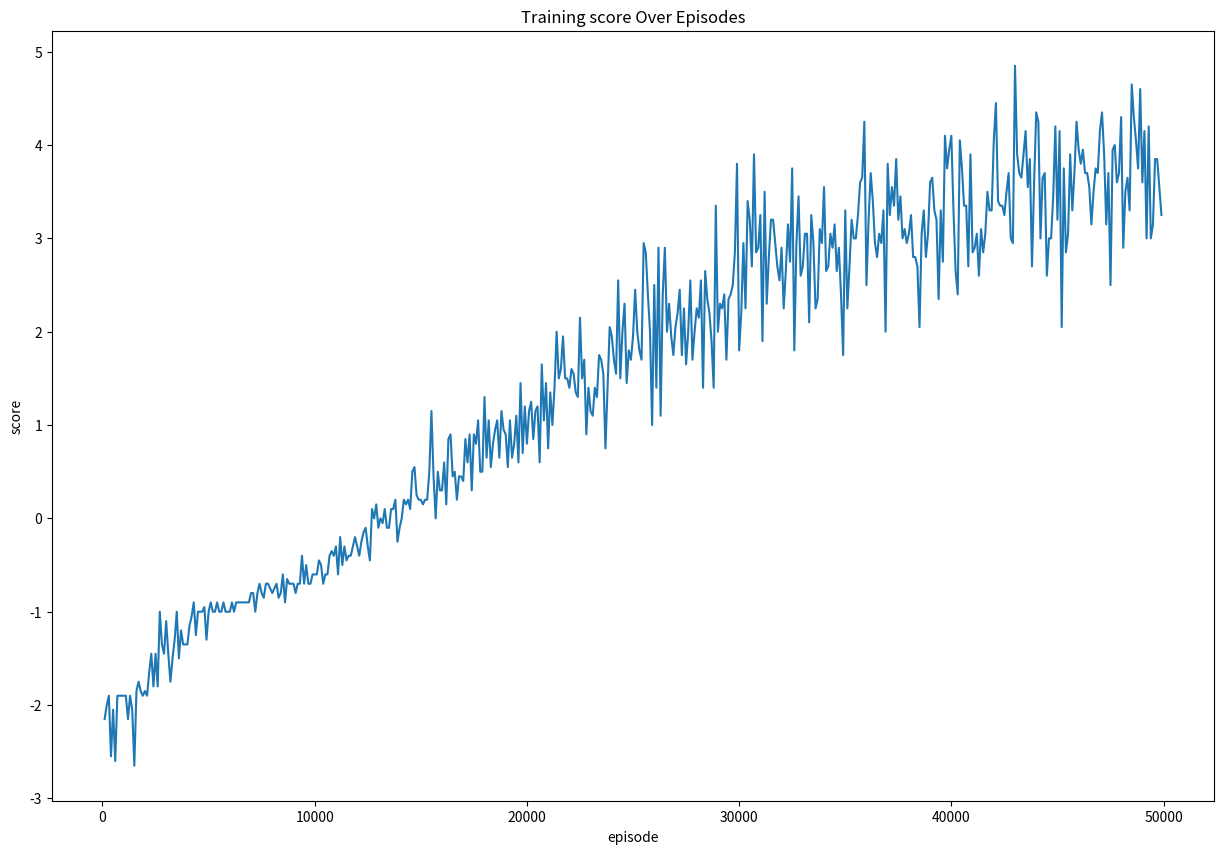
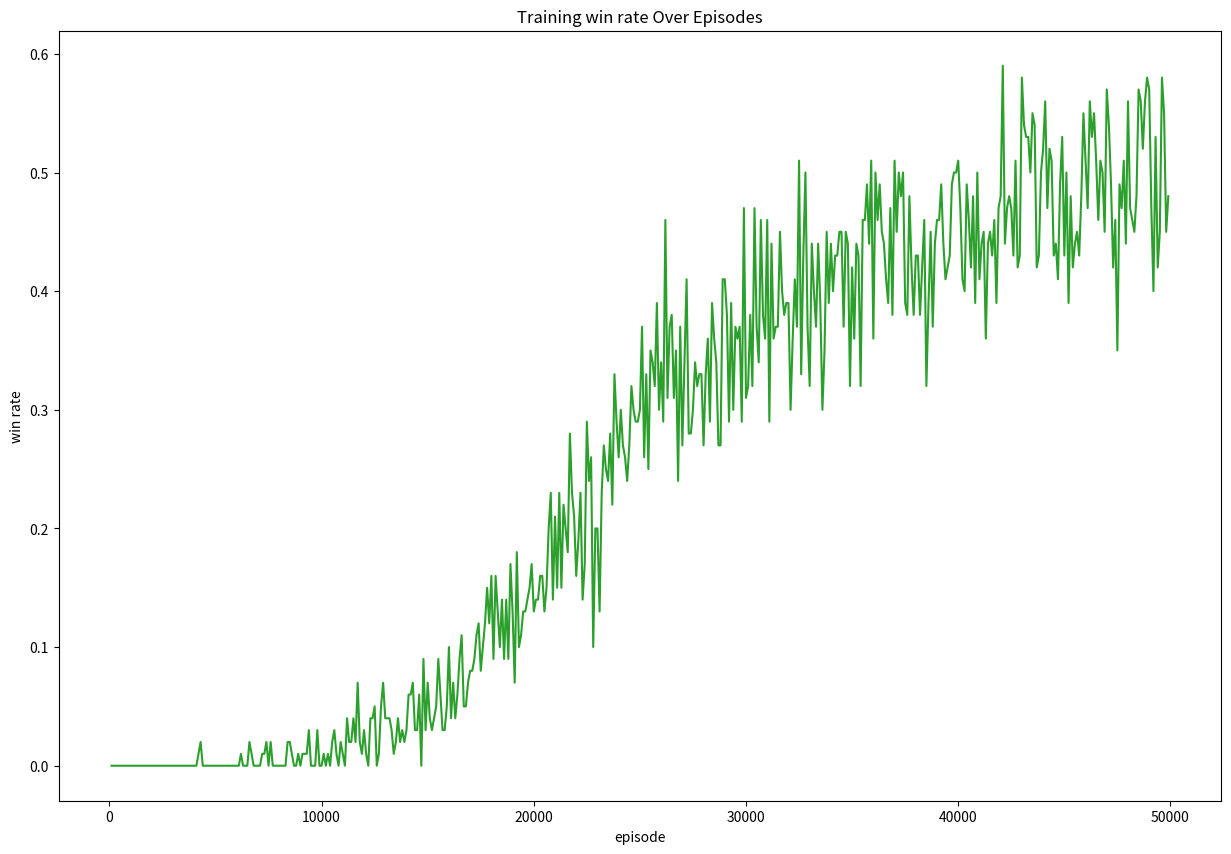
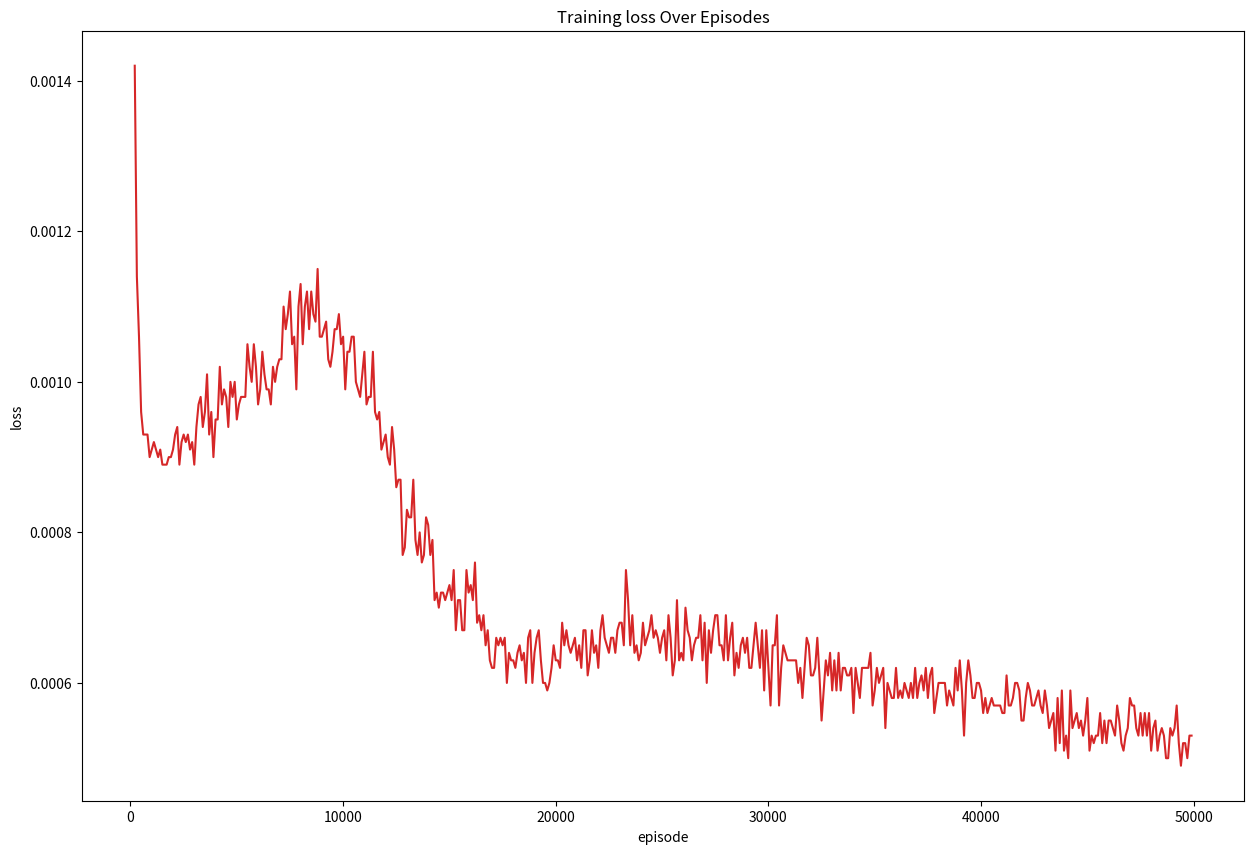
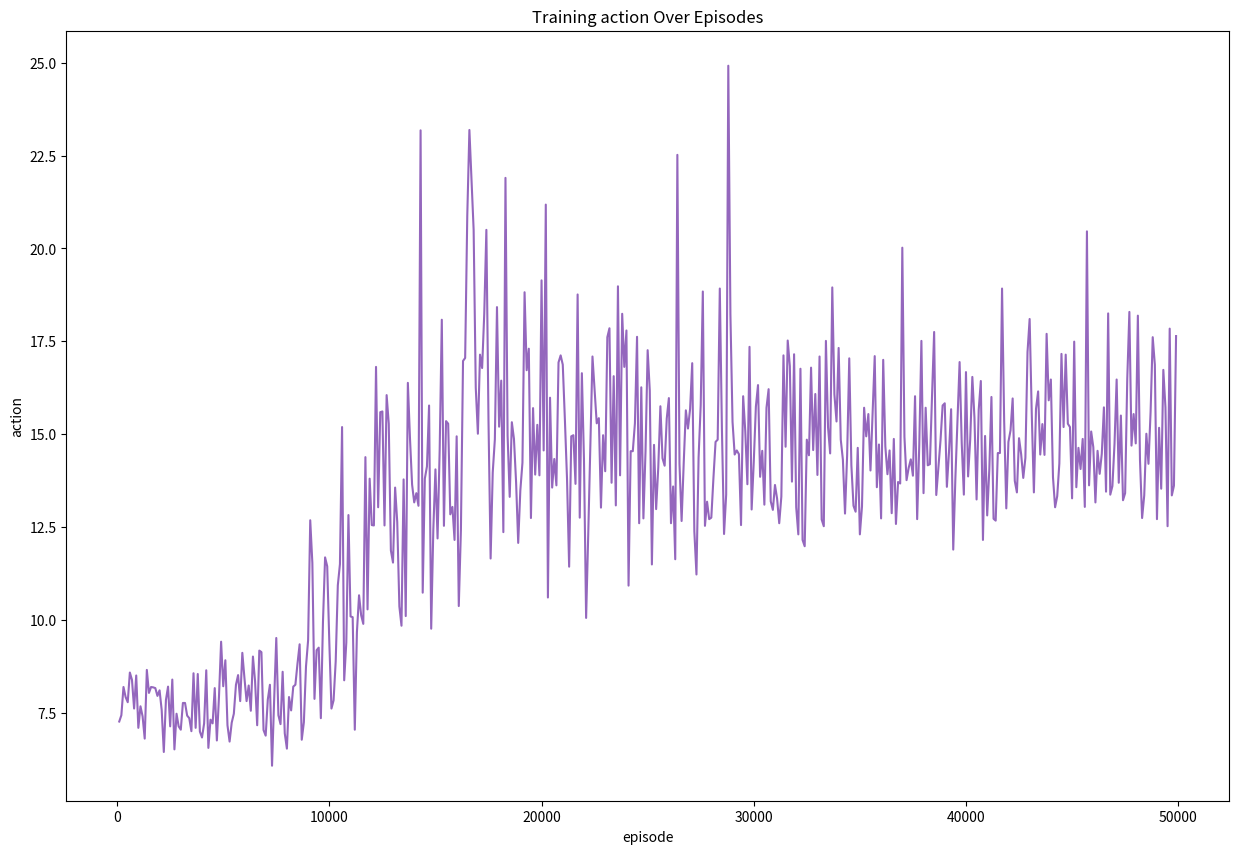

The matplotlib source for these figures, in order:
# -*- coding: utf-8 -*-
"""visualize.ipynb

Automatically generated by Colab.

Original file is located at
    https://colab.research.google.com/drive/176MPzofCMhshyxsO_lce8j852csxtnLa
"""

import re
import matplotlib.pyplot as plt

data = """
Episode: 100 | Score: -2.15000 | Epsilon: 0.99 | Win Rate: 0.0, Loss avg: nan | action_list: 7.26
Episode: 200 | Score: -2.00000 | Epsilon: 0.98 | Win Rate: 0.0, Loss avg: 0.00142 | action_list: 7.43
Episode: 300 | Score: -1.90000 | Epsilon: 0.96 | Win Rate: 0.0, Loss avg: 0.00114 | action_list: 8.19
Episode: 400 | Score: -2.55000 | Epsilon: 0.94 | Win Rate: 0.0, Loss avg: 0.00106 | action_list: 7.92
Episode: 500 | Score: -2.05000 | Epsilon: 0.92 | Win Rate: 0.0, Loss avg: 0.00096 | action_list: 7.78
Episode: 600 | Score: -2.60000 | Epsilon: 0.90 | Win Rate: 0.0, Loss avg: 0.00093 | action_list: 8.58
Episode: 700 | Score: -1.90000 | Epsilon: 0.88 | Win Rate: 0.0, Loss avg: 0.00093 | action_list: 8.38
Episode: 800 | Score: -1.90000 | Epsilon: 0.87 | Win Rate: 0.0, Loss avg: 0.00093 | action_list: 7.61
Episode: 900 | Score: -1.90000 | Epsilon: 0.85 | Win Rate: 0.0, Loss avg: 0.00090 | action_list: 8.5
Episode: 1000 | Score: -1.90000 | Epsilon: 0.83 | Win Rate: 0.0, Loss avg: 0.00091 | action_list: 7.09
Episode: 1100 | Score: -1.90000 | Epsilon: 0.82 | Win Rate: 0.0, Loss avg: 0.00092 | action_list: 7.67
Episode: 1200 | Score: -2.15000 | Epsilon: 0.80 | Win Rate: 0.0, Loss avg: 0.00091 | action_list: 7.4
Episode: 1300 | Score: -1.90000 | Epsilon: 0.79 | Win Rate: 0.0, Loss avg: 0.00090 | action_list: 6.8
Episode: 1400 | Score: -2.05000 | Epsilon: 0.77 | Win Rate: 0.0, Loss avg: 0.00091 | action_list: 8.65
Episode: 1500 | Score: -2.65000 | Epsilon: 0.76 | Win Rate: 0.0, Loss avg: 0.00089 | action_list: 8.03
Episode: 1600 | Score: -1.85000 | Epsilon: 0.74 | Win Rate: 0.0, Loss avg: 0.00089 | action_list: 8.19
Episode: 1700 | Score: -1.75000 | Epsilon: 0.73 | Win Rate: 0.0, Loss avg: 0.00089 | action_list: 8.18
Episode: 1800 | Score: -1.85000 | Epsilon: 0.71 | Win Rate: 0.0, Loss avg: 0.00090 | action_list: 8.16
Episode: 1900 | Score: -1.90000 | Epsilon: 0.70 | Win Rate: 0.0, Loss avg: 0.00090 | action_list: 7.95
Episode: 2000 | Score: -1.85000 | Epsilon: 0.68 | Win Rate: 0.0, Loss avg: 0.00091 | action_list: 8.1
Episode: 2100 | Score: -1.90000 | Epsilon: 0.67 | Win Rate: 0.0, Loss avg: 0.00093 | action_list: 7.57
Episode: 2200 | Score: -1.65000 | Epsilon: 0.66 | Win Rate: 0.0, Loss avg: 0.00094 | action_list: 6.44
Episode: 2300 | Score: -1.45000 | Epsilon: 0.65 | Win Rate: 0.0, Loss avg: 0.00089 | action_list: 7.84
Episode: 2400 | Score: -1.80000 | Epsilon: 0.63 | Win Rate: 0.0, Loss avg: 0.00092 | action_list: 8.2
Episode: 2500 | Score: -1.45000 | Epsilon: 0.62 | Win Rate: 0.0, Loss avg: 0.00093 | action_list: 7.13
Episode: 2600 | Score: -1.80000 | Epsilon: 0.61 | Win Rate: 0.0, Loss avg: 0.00092 | action_list: 8.39
Episode: 2700 | Score: -1.00000 | Epsilon: 0.60 | Win Rate: 0.0, Loss avg: 0.00093 | action_list: 6.51
Episode: 2800 | Score: -1.35000 | Epsilon: 0.59 | Win Rate: 0.0, Loss avg: 0.00091 | action_list: 7.47
Episode: 2900 | Score: -1.45000 | Epsilon: 0.58 | Win Rate: 0.0, Loss avg: 0.00092 | action_list: 7.13
Episode: 3000 | Score: -1.10000 | Epsilon: 0.57 | Win Rate: 0.0, Loss avg: 0.00089 | action_list: 7.04
Episode: 3100 | Score: -1.45000 | Epsilon: 0.56 | Win Rate: 0.0, Loss avg: 0.00094 | action_list: 7.76
Episode: 3200 | Score: -1.75000 | Epsilon: 0.55 | Win Rate: 0.0, Loss avg: 0.00097 | action_list: 7.76
Episode: 3300 | Score: -1.50000 | Epsilon: 0.54 | Win Rate: 0.0, Loss avg: 0.00098 | action_list: 7.42
Episode: 3400 | Score: -1.30000 | Epsilon: 0.53 | Win Rate: 0.0, Loss avg: 0.00094 | action_list: 7.35
Episode: 3500 | Score: -1.00000 | Epsilon: 0.52 | Win Rate: 0.0, Loss avg: 0.00096 | action_list: 7.0
Episode: 3600 | Score: -1.50000 | Epsilon: 0.51 | Win Rate: 0.0, Loss avg: 0.00101 | action_list: 8.56
Episode: 3700 | Score: -1.20000 | Epsilon: 0.50 | Win Rate: 0.0, Loss avg: 0.00093 | action_list: 7.09
Episode: 3800 | Score: -1.35000 | Epsilon: 0.49 | Win Rate: 0.0, Loss avg: 0.00096 | action_list: 8.54
Episode: 3900 | Score: -1.35000 | Epsilon: 0.48 | Win Rate: 0.0, Loss avg: 0.00090 | action_list: 6.99
Episode: 4000 | Score: -1.35000 | Epsilon: 0.47 | Win Rate: 0.0, Loss avg: 0.00095 | action_list: 6.83
Episode: 4100 | Score: -1.15000 | Epsilon: 0.46 | Win Rate: 0.0, Loss avg: 0.00095 | action_list: 7.21
Episode: 4200 | Score: -1.05000 | Epsilon: 0.45 | Win Rate: 0.01, Loss avg: 0.00102 | action_list: 8.64
Episode: 4300 | Score: -0.90000 | Epsilon: 0.45 | Win Rate: 0.02, Loss avg: 0.00097 | action_list: 6.55
Episode: 4400 | Score: -1.25000 | Epsilon: 0.44 | Win Rate: 0.0, Loss avg: 0.00099 | action_list: 7.31
Episode: 4500 | Score: -1.00000 | Epsilon: 0.43 | Win Rate: 0.0, Loss avg: 0.00098 | action_list: 7.21
Episode: 4600 | Score: -1.00000 | Epsilon: 0.42 | Win Rate: 0.0, Loss avg: 0.00094 | action_list: 8.16
Episode: 4700 | Score: -1.00000 | Epsilon: 0.41 | Win Rate: 0.0, Loss avg: 0.00100 | action_list: 6.75
Episode: 4800 | Score: -0.95000 | Epsilon: 0.41 | Win Rate: 0.0, Loss avg: 0.00098 | action_list: 7.93
Episode: 4900 | Score: -1.30000 | Epsilon: 0.40 | Win Rate: 0.0, Loss avg: 0.00100 | action_list: 9.41
Episode: 5000 | Score: -1.00000 | Epsilon: 0.39 | Win Rate: 0.0, Loss avg: 0.00095 | action_list: 8.21
Episode: 5100 | Score: -0.90000 | Epsilon: 0.38 | Win Rate: 0.0, Loss avg: 0.00097 | action_list: 8.91
Episode: 5200 | Score: -1.00000 | Epsilon: 0.37 | Win Rate: 0.0, Loss avg: 0.00098 | action_list: 7.16
Episode: 5300 | Score: -1.00000 | Epsilon: 0.37 | Win Rate: 0.0, Loss avg: 0.00098 | action_list: 6.72
Episode: 5400 | Score: -0.90000 | Epsilon: 0.36 | Win Rate: 0.0, Loss avg: 0.00098 | action_list: 7.23
Episode: 5500 | Score: -1.00000 | Epsilon: 0.35 | Win Rate: 0.0, Loss avg: 0.00105 | action_list: 7.47
Episode: 5600 | Score: -1.00000 | Epsilon: 0.35 | Win Rate: 0.0, Loss avg: 0.00102 | action_list: 8.25
Episode: 5700 | Score: -0.90000 | Epsilon: 0.34 | Win Rate: 0.0, Loss avg: 0.00100 | action_list: 8.51
Episode: 5800 | Score: -1.00000 | Epsilon: 0.33 | Win Rate: 0.0, Loss avg: 0.00105 | action_list: 7.81
Episode: 5900 | Score: -1.00000 | Epsilon: 0.33 | Win Rate: 0.0, Loss avg: 0.00102 | action_list: 9.11
Episode: 6000 | Score: -1.00000 | Epsilon: 0.32 | Win Rate: 0.0, Loss avg: 0.00097 | action_list: 8.43
Episode: 6100 | Score: -0.90000 | Epsilon: 0.31 | Win Rate: 0.0, Loss avg: 0.00099 | action_list: 7.81
Episode: 6200 | Score: -1.00000 | Epsilon: 0.31 | Win Rate: 0.01, Loss avg: 0.00104 | action_list: 8.23
Episode: 6300 | Score: -0.90000 | Epsilon: 0.30 | Win Rate: 0.0, Loss avg: 0.00101 | action_list: 7.55
Episode: 6400 | Score: -0.90000 | Epsilon: 0.29 | Win Rate: 0.0, Loss avg: 0.00099 | action_list: 9.01
Episode: 6500 | Score: -0.90000 | Epsilon: 0.29 | Win Rate: 0.0, Loss avg: 0.00099 | action_list: 8.35
Episode: 6600 | Score: -0.90000 | Epsilon: 0.28 | Win Rate: 0.02, Loss avg: 0.00097 | action_list: 7.16
Episode: 6700 | Score: -0.90000 | Epsilon: 0.28 | Win Rate: 0.01, Loss avg: 0.00102 | action_list: 9.17
Episode: 6800 | Score: -0.90000 | Epsilon: 0.27 | Win Rate: 0.0, Loss avg: 0.00100 | action_list: 9.13
Episode: 6900 | Score: -0.90000 | Epsilon: 0.26 | Win Rate: 0.0, Loss avg: 0.00102 | action_list: 7.03
Episode: 7000 | Score: -0.80000 | Epsilon: 0.26 | Win Rate: 0.0, Loss avg: 0.00103 | action_list: 6.88
Episode: 7100 | Score: -0.80000 | Epsilon: 0.26 | Win Rate: 0.0, Loss avg: 0.00103 | action_list: 7.85
Episode: 7200 | Score: -1.00000 | Epsilon: 0.25 | Win Rate: 0.01, Loss avg: 0.00110 | action_list: 8.25
Episode: 7300 | Score: -0.80000 | Epsilon: 0.25 | Win Rate: 0.01, Loss avg: 0.00107 | action_list: 6.07
Episode: 7400 | Score: -0.70000 | Epsilon: 0.24 | Win Rate: 0.02, Loss avg: 0.00109 | action_list: 7.85
Episode: 7500 | Score: -0.80000 | Epsilon: 0.24 | Win Rate: 0.0, Loss avg: 0.00112 | action_list: 9.51
Episode: 7600 | Score: -0.85000 | Epsilon: 0.23 | Win Rate: 0.02, Loss avg: 0.00105 | action_list: 7.43
Episode: 7700 | Score: -0.70000 | Epsilon: 0.23 | Win Rate: 0.0, Loss avg: 0.00106 | action_list: 7.19
Episode: 7800 | Score: -0.70000 | Epsilon: 0.22 | Win Rate: 0.0, Loss avg: 0.00099 | action_list: 8.6
Episode: 7900 | Score: -0.75000 | Epsilon: 0.22 | Win Rate: 0.0, Loss avg: 0.00110 | action_list: 6.94
Episode: 8000 | Score: -0.80000 | Epsilon: 0.22 | Win Rate: 0.0, Loss avg: 0.00113 | action_list: 6.53
Episode: 8100 | Score: -0.75000 | Epsilon: 0.21 | Win Rate: 0.0, Loss avg: 0.00105 | action_list: 7.92
Episode: 8200 | Score: -0.70000 | Epsilon: 0.21 | Win Rate: 0.0, Loss avg: 0.00110 | action_list: 7.56
Episode: 8300 | Score: -0.85000 | Epsilon: 0.20 | Win Rate: 0.0, Loss avg: 0.00112 | action_list: 8.2
Episode: 8400 | Score: -0.80000 | Epsilon: 0.20 | Win Rate: 0.02, Loss avg: 0.00107 | action_list: 8.25
Episode: 8500 | Score: -0.60000 | Epsilon: 0.19 | Win Rate: 0.02, Loss avg: 0.00112 | action_list: 8.82
Episode: 8600 | Score: -0.90000 | Epsilon: 0.19 | Win Rate: 0.01, Loss avg: 0.00109 | action_list: 9.34
Episode: 8700 | Score: -0.65000 | Epsilon: 0.19 | Win Rate: 0.0, Loss avg: 0.00108 | action_list: 6.77
Episode: 8800 | Score: -0.70000 | Epsilon: 0.18 | Win Rate: 0.0, Loss avg: 0.00115 | action_list: 7.24
Episode: 8900 | Score: -0.70000 | Epsilon: 0.18 | Win Rate: 0.01, Loss avg: 0.00106 | action_list: 8.74
Episode: 9000 | Score: -0.70000 | Epsilon: 0.18 | Win Rate: 0.0, Loss avg: 0.00106 | action_list: 9.45
Episode: 9100 | Score: -0.80000 | Epsilon: 0.17 | Win Rate: 0.01, Loss avg: 0.00107 | action_list: 12.68
Episode: 9200 | Score: -0.70000 | Epsilon: 0.16 | Win Rate: 0.01, Loss avg: 0.00108 | action_list: 11.53
Episode: 9300 | Score: -0.70000 | Epsilon: 0.16 | Win Rate: 0.01, Loss avg: 0.00103 | action_list: 7.87
Episode: 9400 | Score: -0.40000 | Epsilon: 0.16 | Win Rate: 0.03, Loss avg: 0.00102 | action_list: 9.18
Episode: 9500 | Score: -0.70000 | Epsilon: 0.15 | Win Rate: 0.0, Loss avg: 0.00104 | action_list: 9.25
Episode: 9600 | Score: -0.50000 | Epsilon: 0.15 | Win Rate: 0.0, Loss avg: 0.00107 | action_list: 7.35
Episode: 9700 | Score: -0.70000 | Epsilon: 0.15 | Win Rate: 0.0, Loss avg: 0.00107 | action_list: 9.94
Episode: 9800 | Score: -0.70000 | Epsilon: 0.14 | Win Rate: 0.03, Loss avg: 0.00109 | action_list: 11.68
Episode: 9900 | Score: -0.60000 | Epsilon: 0.14 | Win Rate: 0.0, Loss avg: 0.00105 | action_list: 11.44
Episode: 10000 | Score: -0.60000 | Epsilon: 0.14 | Win Rate: 0.0, Loss avg: 0.00106 | action_list: 9.38
Episode: 10100 | Score: -0.60000 | Epsilon: 0.13 | Win Rate: 0.01, Loss avg: 0.00099 | action_list: 7.61
Episode: 10200 | Score: -0.45000 | Epsilon: 0.13 | Win Rate: 0.0, Loss avg: 0.00104 | action_list: 7.83
Episode: 10300 | Score: -0.50000 | Epsilon: 0.13 | Win Rate: 0.01, Loss avg: 0.00104 | action_list: 8.88
Episode: 10400 | Score: -0.70000 | Epsilon: 0.12 | Win Rate: 0.0, Loss avg: 0.00106 | action_list: 10.93
Episode: 10500 | Score: -0.60000 | Epsilon: 0.12 | Win Rate: 0.02, Loss avg: 0.00106 | action_list: 11.5
Episode: 10600 | Score: -0.60000 | Epsilon: 0.12 | Win Rate: 0.03, Loss avg: 0.00100 | action_list: 15.19
Episode: 10700 | Score: -0.40000 | Epsilon: 0.11 | Win Rate: 0.01, Loss avg: 0.00099 | action_list: 8.37
Episode: 10800 | Score: -0.35000 | Epsilon: 0.11 | Win Rate: 0.0, Loss avg: 0.00098 | action_list: 9.39
Episode: 10900 | Score: -0.40000 | Epsilon: 0.11 | Win Rate: 0.02, Loss avg: 0.00101 | action_list: 12.82
Episode: 11000 | Score: -0.30000 | Epsilon: 0.11 | Win Rate: 0.01, Loss avg: 0.00104 | action_list: 10.09
Episode: 11100 | Score: -0.60000 | Epsilon: 0.10 | Win Rate: 0.0, Loss avg: 0.00097 | action_list: 10.07
Episode: 11200 | Score: -0.20000 | Epsilon: 0.10 | Win Rate: 0.04, Loss avg: 0.00098 | action_list: 7.04
Episode: 11300 | Score: -0.50000 | Epsilon: 0.10 | Win Rate: 0.02, Loss avg: 0.00098 | action_list: 9.67
Episode: 11400 | Score: -0.30000 | Epsilon: 0.10 | Win Rate: 0.02, Loss avg: 0.00104 | action_list: 10.66
Episode: 11500 | Score: -0.45000 | Epsilon: 0.09 | Win Rate: 0.04, Loss avg: 0.00096 | action_list: 10.12
Episode: 11600 | Score: -0.40000 | Epsilon: 0.09 | Win Rate: 0.02, Loss avg: 0.00095 | action_list: 9.89
Episode: 11700 | Score: -0.40000 | Epsilon: 0.09 | Win Rate: 0.07, Loss avg: 0.00096 | action_list: 14.38
Episode: 11800 | Score: -0.30000 | Epsilon: 0.09 | Win Rate: 0.02, Loss avg: 0.00091 | action_list: 10.28
Episode: 11900 | Score: -0.20000 | Epsilon: 0.08 | Win Rate: 0.01, Loss avg: 0.00092 | action_list: 13.8
Episode: 12000 | Score: -0.30000 | Epsilon: 0.08 | Win Rate: 0.03, Loss avg: 0.00093 | action_list: 12.55
Episode: 12100 | Score: -0.40000 | Epsilon: 0.08 | Win Rate: 0.01, Loss avg: 0.00090 | action_list: 12.54
Episode: 12200 | Score: -0.25000 | Epsilon: 0.07 | Win Rate: 0.0, Loss avg: 0.00089 | action_list: 16.81
Episode: 12300 | Score: -0.15000 | Epsilon: 0.07 | Win Rate: 0.04, Loss avg: 0.00094 | action_list: 13.03
Episode: 12400 | Score: -0.10000 | Epsilon: 0.07 | Win Rate: 0.04, Loss avg: 0.00091 | action_list: 15.59
Episode: 12500 | Score: -0.30000 | Epsilon: 0.07 | Win Rate: 0.05, Loss avg: 0.00086 | action_list: 15.61
Episode: 12600 | Score: -0.45000 | Epsilon: 0.06 | Win Rate: 0.0, Loss avg: 0.00087 | action_list: 12.54
Episode: 12700 | Score: 0.10000 | Epsilon: 0.06 | Win Rate: 0.01, Loss avg: 0.00087 | action_list: 16.05
Episode: 12800 | Score: -0.00000 | Epsilon: 0.06 | Win Rate: 0.05, Loss avg: 0.00077 | action_list: 15.28
Episode: 12900 | Score: 0.15000 | Epsilon: 0.06 | Win Rate: 0.07, Loss avg: 0.00078 | action_list: 11.87
Episode: 13000 | Score: -0.10000 | Epsilon: 0.06 | Win Rate: 0.04, Loss avg: 0.00083 | action_list: 11.54
Episode: 13100 | Score: 0.00000 | Epsilon: 0.05 | Win Rate: 0.04, Loss avg: 0.00082 | action_list: 13.56
Episode: 13200 | Score: -0.05000 | Epsilon: 0.05 | Win Rate: 0.04, Loss avg: 0.00082 | action_list: 12.63
Episode: 13300 | Score: 0.10000 | Epsilon: 0.05 | Win Rate: 0.03, Loss avg: 0.00087 | action_list: 10.36
Episode: 13400 | Score: -0.10000 | Epsilon: 0.05 | Win Rate: 0.01, Loss avg: 0.00079 | action_list: 9.84
Episode: 13500 | Score: -0.10000 | Epsilon: 0.05 | Win Rate: 0.02, Loss avg: 0.00077 | action_list: 13.78
Episode: 13600 | Score: 0.10000 | Epsilon: 0.05 | Win Rate: 0.04, Loss avg: 0.00080 | action_list: 10.1
Episode: 13700 | Score: 0.10000 | Epsilon: 0.05 | Win Rate: 0.02, Loss avg: 0.00076 | action_list: 16.38
Episode: 13800 | Score: 0.20000 | Epsilon: 0.04 | Win Rate: 0.03, Loss avg: 0.00077 | action_list: 14.89
Episode: 13900 | Score: -0.25000 | Epsilon: 0.04 | Win Rate: 0.02, Loss avg: 0.00082 | action_list: 13.64
Episode: 14000 | Score: -0.10000 | Epsilon: 0.04 | Win Rate: 0.03, Loss avg: 0.00081 | action_list: 13.16
Episode: 14100 | Score: -0.00000 | Epsilon: 0.04 | Win Rate: 0.06, Loss avg: 0.00077 | action_list: 13.41
Episode: 14200 | Score: 0.20000 | Epsilon: 0.04 | Win Rate: 0.06, Loss avg: 0.00079 | action_list: 13.07
Episode: 14300 | Score: 0.15000 | Epsilon: 0.04 | Win Rate: 0.07, Loss avg: 0.00071 | action_list: 23.18
Episode: 14400 | Score: 0.20000 | Epsilon: 0.04 | Win Rate: 0.03, Loss avg: 0.00072 | action_list: 10.73
Episode: 14500 | Score: 0.10000 | Epsilon: 0.03 | Win Rate: 0.03, Loss avg: 0.00070 | action_list: 13.8
Episode: 14600 | Score: 0.50000 | Epsilon: 0.03 | Win Rate: 0.06, Loss avg: 0.00072 | action_list: 14.13
Episode: 14700 | Score: 0.55000 | Epsilon: 0.03 | Win Rate: 0.0, Loss avg: 0.00072 | action_list: 15.77
Episode: 14800 | Score: 0.25000 | Epsilon: 0.03 | Win Rate: 0.09, Loss avg: 0.00071 | action_list: 9.76
Episode: 14900 | Score: 0.20000 | Epsilon: 0.03 | Win Rate: 0.03, Loss avg: 0.00072 | action_list: 12.43
Episode: 15000 | Score: 0.20000 | Epsilon: 0.03 | Win Rate: 0.07, Loss avg: 0.00073 | action_list: 14.05
Episode: 15100 | Score: 0.15000 | Epsilon: 0.03 | Win Rate: 0.04, Loss avg: 0.00071 | action_list: 12.19
Episode: 15200 | Score: 0.20000 | Epsilon: 0.03 | Win Rate: 0.03, Loss avg: 0.00075 | action_list: 14.59
Episode: 15300 | Score: 0.20000 | Epsilon: 0.03 | Win Rate: 0.04, Loss avg: 0.00067 | action_list: 18.08
Episode: 15400 | Score: 0.50000 | Epsilon: 0.03 | Win Rate: 0.05, Loss avg: 0.00071 | action_list: 12.53
Episode: 15500 | Score: 1.15000 | Epsilon: 0.02 | Win Rate: 0.09, Loss avg: 0.00071 | action_list: 15.35
Episode: 15600 | Score: 0.45000 | Epsilon: 0.02 | Win Rate: 0.06, Loss avg: 0.00067 | action_list: 15.28
Episode: 15700 | Score: 0.00000 | Epsilon: 0.02 | Win Rate: 0.03, Loss avg: 0.00067 | action_list: 12.84
Episode: 15800 | Score: 0.50000 | Epsilon: 0.02 | Win Rate: 0.03, Loss avg: 0.00075 | action_list: 13.04
Episode: 15900 | Score: 0.30000 | Epsilon: 0.02 | Win Rate: 0.05, Loss avg: 0.00072 | action_list: 12.15
Episode: 16000 | Score: 0.30000 | Epsilon: 0.02 | Win Rate: 0.1, Loss avg: 0.00073 | action_list: 14.94
Episode: 16100 | Score: 0.60000 | Epsilon: 0.02 | Win Rate: 0.04, Loss avg: 0.00071 | action_list: 10.37
Episode: 16200 | Score: 0.15000 | Epsilon: 0.02 | Win Rate: 0.07, Loss avg: 0.00076 | action_list: 12.41
Episode: 16300 | Score: 0.85000 | Epsilon: 0.02 | Win Rate: 0.04, Loss avg: 0.00068 | action_list: 16.97
Episode: 16400 | Score: 0.90000 | Epsilon: 0.02 | Win Rate: 0.06, Loss avg: 0.00069 | action_list: 17.05
Episode: 16500 | Score: 0.45000 | Epsilon: 0.02 | Win Rate: 0.09, Loss avg: 0.00067 | action_list: 20.88
Episode: 16600 | Score: 0.50000 | Epsilon: 0.02 | Win Rate: 0.11, Loss avg: 0.00069 | action_list: 23.19
Episode: 16700 | Score: 0.20000 | Epsilon: 0.01 | Win Rate: 0.05, Loss avg: 0.00065 | action_list: 21.83
Episode: 16800 | Score: 0.45000 | Epsilon: 0.01 | Win Rate: 0.05, Loss avg: 0.00067 | action_list: 20.5
Episode: 16900 | Score: 0.45000 | Epsilon: 0.01 | Win Rate: 0.07, Loss avg: 0.00063 | action_list: 16.25
Episode: 17000 | Score: 0.40000 | Epsilon: 0.01 | Win Rate: 0.08, Loss avg: 0.00062 | action_list: 15.01
Episode: 17100 | Score: 0.85000 | Epsilon: 0.01 | Win Rate: 0.08, Loss avg: 0.00062 | action_list: 17.14
Episode: 17200 | Score: 0.60000 | Epsilon: 0.01 | Win Rate: 0.09, Loss avg: 0.00066 | action_list: 16.78
Episode: 17300 | Score: 0.90000 | Epsilon: 0.01 | Win Rate: 0.11, Loss avg: 0.00065 | action_list: 18.24
Episode: 17400 | Score: 0.30000 | Epsilon: 0.01 | Win Rate: 0.12, Loss avg: 0.00066 | action_list: 20.5
Episode: 17500 | Score: 0.90000 | Epsilon: 0.01 | Win Rate: 0.08, Loss avg: 0.00065 | action_list: 15.36
Episode: 17600 | Score: 0.80000 | Epsilon: 0.01 | Win Rate: 0.1, Loss avg: 0.00066 | action_list: 11.65
Episode: 17700 | Score: 1.05000 | Epsilon: 0.01 | Win Rate: 0.12, Loss avg: 0.00060 | action_list: 13.97
Episode: 17800 | Score: 0.50000 | Epsilon: 0.01 | Win Rate: 0.15, Loss avg: 0.00064 | action_list: 14.86
Episode: 17900 | Score: 0.50000 | Epsilon: 0.01 | Win Rate: 0.12, Loss avg: 0.00063 | action_list: 18.42
Episode: 18000 | Score: 1.30000 | Epsilon: 0.01 | Win Rate: 0.16, Loss avg: 0.00063 | action_list: 15.2
Episode: 18100 | Score: 0.65000 | Epsilon: 0.01 | Win Rate: 0.09, Loss avg: 0.00062 | action_list: 16.44
Episode: 18200 | Score: 1.05000 | Epsilon: 0.01 | Win Rate: 0.16, Loss avg: 0.00064 | action_list: 12.36
Episode: 18300 | Score: 0.55000 | Epsilon: 0.01 | Win Rate: 0.13, Loss avg: 0.00065 | action_list: 21.9
Episode: 18400 | Score: 0.80000 | Epsilon: 0.01 | Win Rate: 0.1, Loss avg: 0.00063 | action_list: 14.96
Episode: 18500 | Score: 0.95000 | Epsilon: 0.01 | Win Rate: 0.14, Loss avg: 0.00064 | action_list: 13.31
Episode: 18600 | Score: 1.05000 | Epsilon: 0.01 | Win Rate: 0.09, Loss avg: 0.00060 | action_list: 15.32
Episode: 18700 | Score: 0.65000 | Epsilon: 0.01 | Win Rate: 0.14, Loss avg: 0.00066 | action_list: 14.87
Episode: 18800 | Score: 1.15000 | Epsilon: 0.01 | Win Rate: 0.09, Loss avg: 0.00067 | action_list: 13.71
Episode: 18900 | Score: 0.95000 | Epsilon: 0.01 | Win Rate: 0.17, Loss avg: 0.00060 | action_list: 12.07
Episode: 19000 | Score: 0.90000 | Epsilon: 0.01 | Win Rate: 0.13, Loss avg: 0.00064 | action_list: 13.48
Episode: 19100 | Score: 0.55000 | Epsilon: 0.01 | Win Rate: 0.07, Loss avg: 0.00066 | action_list: 14.23
Episode: 19200 | Score: 1.05000 | Epsilon: 0.01 | Win Rate: 0.18, Loss avg: 0.00067 | action_list: 18.82
Episode: 19300 | Score: 0.65000 | Epsilon: 0.01 | Win Rate: 0.1, Loss avg: 0.00063 | action_list: 16.72
Episode: 19400 | Score: 0.80000 | Epsilon: 0.01 | Win Rate: 0.11, Loss avg: 0.00060 | action_list: 17.3
Episode: 19500 | Score: 1.10000 | Epsilon: 0.01 | Win Rate: 0.13, Loss avg: 0.00060 | action_list: 12.74
Episode: 19600 | Score: 0.60000 | Epsilon: 0.01 | Win Rate: 0.13, Loss avg: 0.00059 | action_list: 15.7
Episode: 19700 | Score: 1.45000 | Epsilon: 0.01 | Win Rate: 0.14, Loss avg: 0.00060 | action_list: 13.91
Episode: 19800 | Score: 0.70000 | Epsilon: 0.01 | Win Rate: 0.15, Loss avg: 0.00062 | action_list: 15.25
Episode: 19900 | Score: 1.20000 | Epsilon: 0.01 | Win Rate: 0.17, Loss avg: 0.00065 | action_list: 13.89
Episode: 20000 | Score: 0.80000 | Epsilon: 0.01 | Win Rate: 0.13, Loss avg: 0.00063 | action_list: 19.14
Episode: 20100 | Score: 1.15000 | Epsilon: 0.01 | Win Rate: 0.14, Loss avg: 0.00063 | action_list: 14.56
Episode: 20200 | Score: 1.25000 | Epsilon: 0.01 | Win Rate: 0.14, Loss avg: 0.00062 | action_list: 21.18
Episode: 20300 | Score: 0.85000 | Epsilon: 0.01 | Win Rate: 0.16, Loss avg: 0.00068 | action_list: 10.6
Episode: 20400 | Score: 1.15000 | Epsilon: 0.01 | Win Rate: 0.16, Loss avg: 0.00065 | action_list: 15.98
Episode: 20500 | Score: 1.20000 | Epsilon: 0.01 | Win Rate: 0.13, Loss avg: 0.00067 | action_list: 13.56
Episode: 20600 | Score: 0.60000 | Epsilon: 0.01 | Win Rate: 0.15, Loss avg: 0.00065 | action_list: 14.33
Episode: 20700 | Score: 1.65000 | Epsilon: 0.01 | Win Rate: 0.2, Loss avg: 0.00064 | action_list: 13.62
Episode: 20800 | Score: 1.05000 | Epsilon: 0.01 | Win Rate: 0.23, Loss avg: 0.00065 | action_list: 16.93
Episode: 20900 | Score: 1.45000 | Epsilon: 0.01 | Win Rate: 0.14, Loss avg: 0.00066 | action_list: 17.12
Episode: 21000 | Score: 0.75000 | Epsilon: 0.01 | Win Rate: 0.21, Loss avg: 0.00063 | action_list: 16.87
Episode: 21100 | Score: 1.35000 | Epsilon: 0.01 | Win Rate: 0.15, Loss avg: 0.00065 | action_list: 15.39
Episode: 21200 | Score: 1.00000 | Epsilon: 0.01 | Win Rate: 0.23, Loss avg: 0.00062 | action_list: 13.8
Episode: 21300 | Score: 1.40000 | Epsilon: 0.01 | Win Rate: 0.15, Loss avg: 0.00067 | action_list: 11.43
Episode: 21400 | Score: 2.00000 | Epsilon: 0.01 | Win Rate: 0.22, Loss avg: 0.00067 | action_list: 14.94
Episode: 21500 | Score: 1.50000 | Epsilon: 0.01 | Win Rate: 0.2, Loss avg: 0.00061 | action_list: 14.97
Episode: 21600 | Score: 1.60000 | Epsilon: 0.01 | Win Rate: 0.18, Loss avg: 0.00063 | action_list: 13.66
Episode: 21700 | Score: 1.95000 | Epsilon: 0.01 | Win Rate: 0.28, Loss avg: 0.00067 | action_list: 18.76
Episode: 21800 | Score: 1.50000 | Epsilon: 0.01 | Win Rate: 0.23, Loss avg: 0.00064 | action_list: 12.75
Episode: 21900 | Score: 1.50000 | Epsilon: 0.01 | Win Rate: 0.21, Loss avg: 0.00065 | action_list: 16.64
Episode: 22000 | Score: 1.40000 | Epsilon: 0.01 | Win Rate: 0.16, Loss avg: 0.00062 | action_list: 14.3
Episode: 22100 | Score: 1.60000 | Epsilon: 0.01 | Win Rate: 0.19, Loss avg: 0.00067 | action_list: 10.05
Episode: 22200 | Score: 1.55000 | Epsilon: 0.01 | Win Rate: 0.23, Loss avg: 0.00069 | action_list: 12.3
Episode: 22300 | Score: 1.35000 | Epsilon: 0.01 | Win Rate: 0.14, Loss avg: 0.00066 | action_list: 14.7
Episode: 22400 | Score: 1.30000 | Epsilon: 0.01 | Win Rate: 0.17, Loss avg: 0.00065 | action_list: 17.09
Episode: 22500 | Score: 2.15000 | Epsilon: 0.01 | Win Rate: 0.29, Loss avg: 0.00064 | action_list: 16.17
Episode: 22600 | Score: 1.50000 | Epsilon: 0.01 | Win Rate: 0.24, Loss avg: 0.00066 | action_list: 15.29
Episode: 22700 | Score: 1.70000 | Epsilon: 0.01 | Win Rate: 0.26, Loss avg: 0.00066 | action_list: 15.43
Episode: 22800 | Score: 0.90000 | Epsilon: 0.01 | Win Rate: 0.1, Loss avg: 0.00064 | action_list: 13.02
Episode: 22900 | Score: 1.40000 | Epsilon: 0.01 | Win Rate: 0.2, Loss avg: 0.00067 | action_list: 14.97
Episode: 23000 | Score: 1.15000 | Epsilon: 0.01 | Win Rate: 0.2, Loss avg: 0.00068 | action_list: 14.0
Episode: 23100 | Score: 1.10000 | Epsilon: 0.01 | Win Rate: 0.13, Loss avg: 0.00068 | action_list: 17.61
Episode: 23200 | Score: 1.40000 | Epsilon: 0.01 | Win Rate: 0.23, Loss avg: 0.00065 | action_list: 17.85
Episode: 23300 | Score: 1.30000 | Epsilon: 0.01 | Win Rate: 0.27, Loss avg: 0.00075 | action_list: 13.69
Episode: 23400 | Score: 1.75000 | Epsilon: 0.01 | Win Rate: 0.25, Loss avg: 0.00071 | action_list: 16.56
Episode: 23500 | Score: 1.70000 | Epsilon: 0.01 | Win Rate: 0.24, Loss avg: 0.00065 | action_list: 13.08
Episode: 23600 | Score: 1.55000 | Epsilon: 0.01 | Win Rate: 0.28, Loss avg: 0.00069 | action_list: 18.98
Episode: 23700 | Score: 0.75000 | Epsilon: 0.01 | Win Rate: 0.22, Loss avg: 0.00064 | action_list: 13.89
Episode: 23800 | Score: 1.40000 | Epsilon: 0.01 | Win Rate: 0.33, Loss avg: 0.00065 | action_list: 18.24
Episode: 23900 | Score: 2.05000 | Epsilon: 0.01 | Win Rate: 0.29, Loss avg: 0.00063 | action_list: 16.81
Episode: 24000 | Score: 1.95000 | Epsilon: 0.01 | Win Rate: 0.26, Loss avg: 0.00064 | action_list: 17.79
Episode: 24100 | Score: 1.70000 | Epsilon: 0.01 | Win Rate: 0.3, Loss avg: 0.00068 | action_list: 10.92
Episode: 24200 | Score: 1.55000 | Epsilon: 0.01 | Win Rate: 0.27, Loss avg: 0.00065 | action_list: 14.54
Episode: 24300 | Score: 2.55000 | Epsilon: 0.01 | Win Rate: 0.26, Loss avg: 0.00066 | action_list: 14.54
Episode: 24400 | Score: 1.50000 | Epsilon: 0.01 | Win Rate: 0.24, Loss avg: 0.00067 | action_list: 15.29
Episode: 24500 | Score: 2.00000 | Epsilon: 0.01 | Win Rate: 0.27, Loss avg: 0.00069 | action_list: 17.62
Episode: 24600 | Score: 2.30000 | Epsilon: 0.01 | Win Rate: 0.32, Loss avg: 0.00066 | action_list: 12.6
Episode: 24700 | Score: 1.45000 | Epsilon: 0.01 | Win Rate: 0.3, Loss avg: 0.00067 | action_list: 16.26
Episode: 24800 | Score: 1.80000 | Epsilon: 0.01 | Win Rate: 0.29, Loss avg: 0.00066 | action_list: 12.73
Episode: 24900 | Score: 1.70000 | Epsilon: 0.01 | Win Rate: 0.29, Loss avg: 0.00064 | action_list: 14.54
Episode: 25000 | Score: 1.95000 | Epsilon: 0.01 | Win Rate: 0.3, Loss avg: 0.00066 | action_list: 17.26
Episode: 25100 | Score: 2.45000 | Epsilon: 0.01 | Win Rate: 0.37, Loss avg: 0.00067 | action_list: 16.17
Episode: 25200 | Score: 2.00000 | Epsilon: 0.01 | Win Rate: 0.26, Loss avg: 0.00063 | action_list: 11.49
Episode: 25300 | Score: 1.80000 | Epsilon: 0.01 | Win Rate: 0.33, Loss avg: 0.00069 | action_list: 14.71
Episode: 25400 | Score: 1.70000 | Epsilon: 0.01 | Win Rate: 0.25, Loss avg: 0.00066 | action_list: 12.98
Episode: 25500 | Score: 2.95000 | Epsilon: 0.01 | Win Rate: 0.35, Loss avg: 0.00061 | action_list: 14.1
Episode: 25600 | Score: 2.85000 | Epsilon: 0.01 | Win Rate: 0.34, Loss avg: 0.00063 | action_list: 15.75
Episode: 25700 | Score: 2.40000 | Epsilon: 0.01 | Win Rate: 0.32, Loss avg: 0.00071 | action_list: 14.35
Episode: 25800 | Score: 2.00000 | Epsilon: 0.01 | Win Rate: 0.39, Loss avg: 0.00063 | action_list: 14.15
Episode: 25900 | Score: 1.00000 | Epsilon: 0.01 | Win Rate: 0.3, Loss avg: 0.00064 | action_list: 15.42
Episode: 26000 | Score: 2.50000 | Epsilon: 0.01 | Win Rate: 0.34, Loss avg: 0.00063 | action_list: 15.97
Episode: 26100 | Score: 1.40000 | Epsilon: 0.01 | Win Rate: 0.29, Loss avg: 0.00070 | action_list: 12.6
Episode: 26200 | Score: 2.90000 | Epsilon: 0.01 | Win Rate: 0.46, Loss avg: 0.00067 | action_list: 13.59
Episode: 26300 | Score: 1.10000 | Epsilon: 0.01 | Win Rate: 0.31, Loss avg: 0.00066 | action_list: 11.63
Episode: 26400 | Score: 2.40000 | Epsilon: 0.01 | Win Rate: 0.37, Loss avg: 0.00063 | action_list: 22.52
Episode: 26500 | Score: 2.90000 | Epsilon: 0.01 | Win Rate: 0.38, Loss avg: 0.00065 | action_list: 14.2
Episode: 26600 | Score: 2.00000 | Epsilon: 0.01 | Win Rate: 0.31, Loss avg: 0.00066 | action_list: 12.66
Episode: 26700 | Score: 2.30000 | Epsilon: 0.01 | Win Rate: 0.35, Loss avg: 0.00066 | action_list: 14.23
Episode: 26800 | Score: 1.95000 | Epsilon: 0.01 | Win Rate: 0.24, Loss avg: 0.00069 | action_list: 15.64
Episode: 26900 | Score: 1.75000 | Epsilon: 0.01 | Win Rate: 0.37, Loss avg: 0.00063 | action_list: 15.15
Episode: 27000 | Score: 2.05000 | Epsilon: 0.01 | Win Rate: 0.27, Loss avg: 0.00068 | action_list: 15.68
Episode: 27100 | Score: 2.20000 | Epsilon: 0.01 | Win Rate: 0.34, Loss avg: 0.00060 | action_list: 16.91
Episode: 27200 | Score: 2.45000 | Epsilon: 0.01 | Win Rate: 0.41, Loss avg: 0.00067 | action_list: 12.38
Episode: 27300 | Score: 1.75000 | Epsilon: 0.01 | Win Rate: 0.28, Loss avg: 0.00064 | action_list: 11.22
Episode: 27400 | Score: 2.25000 | Epsilon: 0.01 | Win Rate: 0.28, Loss avg: 0.00067 | action_list: 14.37
Episode: 27500 | Score: 1.65000 | Epsilon: 0.01 | Win Rate: 0.3, Loss avg: 0.00069 | action_list: 15.78
Episode: 27600 | Score: 2.00000 | Epsilon: 0.01 | Win Rate: 0.34, Loss avg: 0.00069 | action_list: 18.84
Episode: 27700 | Score: 2.55000 | Epsilon: 0.01 | Win Rate: 0.32, Loss avg: 0.00065 | action_list: 12.53
Episode: 27800 | Score: 1.70000 | Epsilon: 0.01 | Win Rate: 0.33, Loss avg: 0.00065 | action_list: 13.18
Episode: 27900 | Score: 2.00000 | Epsilon: 0.01 | Win Rate: 0.33, Loss avg: 0.00063 | action_list: 12.71
Episode: 28000 | Score: 2.25000 | Epsilon: 0.01 | Win Rate: 0.27, Loss avg: 0.00069 | action_list: 12.75
Episode: 28100 | Score: 2.15000 | Epsilon: 0.01 | Win Rate: 0.33, Loss avg: 0.00063 | action_list: 13.82
Episode: 28200 | Score: 2.55000 | Epsilon: 0.01 | Win Rate: 0.36, Loss avg: 0.00066 | action_list: 14.79
Episode: 28300 | Score: 1.40000 | Epsilon: 0.01 | Win Rate: 0.29, Loss avg: 0.00068 | action_list: 14.85
Episode: 28400 | Score: 2.65000 | Epsilon: 0.01 | Win Rate: 0.39, Loss avg: 0.00061 | action_list: 18.92
Episode: 28500 | Score: 2.35000 | Epsilon: 0.01 | Win Rate: 0.36, Loss avg: 0.00064 | action_list: 15.12
Episode: 28600 | Score: 2.20000 | Epsilon: 0.01 | Win Rate: 0.34, Loss avg: 0.00062 | action_list: 12.31
Episode: 28700 | Score: 1.90000 | Epsilon: 0.01 | Win Rate: 0.27, Loss avg: 0.00065 | action_list: 13.37
Episode: 28800 | Score: 1.40000 | Epsilon: 0.01 | Win Rate: 0.27, Loss avg: 0.00066 | action_list: 24.92
Episode: 28900 | Score: 3.35000 | Epsilon: 0.01 | Win Rate: 0.41, Loss avg: 0.00064 | action_list: 18.22
Episode: 29000 | Score: 2.00000 | Epsilon: 0.01 | Win Rate: 0.41, Loss avg: 0.00066 | action_list: 15.33
Episode: 29100 | Score: 2.30000 | Epsilon: 0.01 | Win Rate: 0.38, Loss avg: 0.00062 | action_list: 14.45
Episode: 29200 | Score: 2.25000 | Epsilon: 0.01 | Win Rate: 0.29, Loss avg: 0.00062 | action_list: 14.56
Episode: 29300 | Score: 2.40000 | Epsilon: 0.01 | Win Rate: 0.39, Loss avg: 0.00065 | action_list: 14.46
Episode: 29400 | Score: 1.70000 | Epsilon: 0.01 | Win Rate: 0.3, Loss avg: 0.00068 | action_list: 12.55
Episode: 29500 | Score: 2.35000 | Epsilon: 0.01 | Win Rate: 0.37, Loss avg: 0.00065 | action_list: 16.02
Episode: 29600 | Score: 2.40000 | Epsilon: 0.01 | Win Rate: 0.36, Loss avg: 0.00062 | action_list: 15.08
Episode: 29700 | Score: 2.50000 | Epsilon: 0.01 | Win Rate: 0.37, Loss avg: 0.00067 | action_list: 13.65
Episode: 29800 | Score: 2.85000 | Epsilon: 0.01 | Win Rate: 0.29, Loss avg: 0.00059 | action_list: 17.35
Episode: 29900 | Score: 3.80000 | Epsilon: 0.01 | Win Rate: 0.47, Loss avg: 0.00067 | action_list: 12.97
Episode: 30000 | Score: 1.80000 | Epsilon: 0.01 | Win Rate: 0.31, Loss avg: 0.00062 | action_list: 14.25
Episode: 30100 | Score: 2.20000 | Epsilon: 0.01 | Win Rate: 0.32, Loss avg: 0.00057 | action_list: 15.74
Episode: 30200 | Score: 2.95000 | Epsilon: 0.01 | Win Rate: 0.38, Loss avg: 0.00065 | action_list: 16.32
Episode: 30300 | Score: 2.25000 | Epsilon: 0.01 | Win Rate: 0.32, Loss avg: 0.00065 | action_list: 13.85
Episode: 30400 | Score: 3.40000 | Epsilon: 0.01 | Win Rate: 0.47, Loss avg: 0.00069 | action_list: 14.55
Episode: 30500 | Score: 3.20000 | Epsilon: 0.01 | Win Rate: 0.37, Loss avg: 0.00057 | action_list: 13.1
Episode: 30600 | Score: 2.70000 | Epsilon: 0.01 | Win Rate: 0.34, Loss avg: 0.00062 | action_list: 15.71
Episode: 30700 | Score: 3.90000 | Epsilon: 0.01 | Win Rate: 0.46, Loss avg: 0.00065 | action_list: 16.21
Episode: 30800 | Score: 2.85000 | Epsilon: 0.01 | Win Rate: 0.38, Loss avg: 0.00064 | action_list: 13.19
Episode: 30900 | Score: 2.90000 | Epsilon: 0.01 | Win Rate: 0.36, Loss avg: 0.00063 | action_list: 12.96
Episode: 31000 | Score: 3.25000 | Epsilon: 0.01 | Win Rate: 0.46, Loss avg: 0.00063 | action_list: 13.63
Episode: 31100 | Score: 1.90000 | Epsilon: 0.01 | Win Rate: 0.29, Loss avg: 0.00063 | action_list: 13.26
Episode: 31200 | Score: 3.50000 | Epsilon: 0.01 | Win Rate: 0.44, Loss avg: 0.00063 | action_list: 12.6
Episode: 31300 | Score: 2.30000 | Epsilon: 0.01 | Win Rate: 0.36, Loss avg: 0.00063 | action_list: 13.32
Episode: 31400 | Score: 2.80000 | Epsilon: 0.01 | Win Rate: 0.37, Loss avg: 0.00060 | action_list: 17.12
Episode: 31500 | Score: 3.20000 | Epsilon: 0.01 | Win Rate: 0.37, Loss avg: 0.00062 | action_list: 14.66
Episode: 31600 | Score: 3.20000 | Epsilon: 0.01 | Win Rate: 0.45, Loss avg: 0.00058 | action_list: 17.52
Episode: 31700 | Score: 2.95000 | Epsilon: 0.01 | Win Rate: 0.4, Loss avg: 0.00062 | action_list: 16.83
Episode: 31800 | Score: 2.70000 | Epsilon: 0.01 | Win Rate: 0.38, Loss avg: 0.00066 | action_list: 13.72
Episode: 31900 | Score: 2.55000 | Epsilon: 0.01 | Win Rate: 0.39, Loss avg: 0.00065 | action_list: 17.15
Episode: 32000 | Score: 2.90000 | Epsilon: 0.01 | Win Rate: 0.39, Loss avg: 0.00061 | action_list: 13.03
Episode: 32100 | Score: 2.25000 | Epsilon: 0.01 | Win Rate: 0.3, Loss avg: 0.00061 | action_list: 12.3
Episode: 32200 | Score: 2.65000 | Epsilon: 0.01 | Win Rate: 0.36, Loss avg: 0.00062 | action_list: 16.76
Episode: 32300 | Score: 3.15000 | Epsilon: 0.01 | Win Rate: 0.41, Loss avg: 0.00066 | action_list: 12.15
Episode: 32400 | Score: 2.75000 | Epsilon: 0.01 | Win Rate: 0.37, Loss avg: 0.00061 | action_list: 11.98
Episode: 32500 | Score: 3.75000 | Epsilon: 0.01 | Win Rate: 0.51, Loss avg: 0.00055 | action_list: 14.85
Episode: 32600 | Score: 1.80000 | Epsilon: 0.01 | Win Rate: 0.33, Loss avg: 0.00059 | action_list: 14.43
Episode: 32700 | Score: 2.95000 | Epsilon: 0.01 | Win Rate: 0.43, Loss avg: 0.00063 | action_list: 16.79
Episode: 32800 | Score: 3.45000 | Epsilon: 0.01 | Win Rate: 0.5, Loss avg: 0.00061 | action_list: 14.57
Episode: 32900 | Score: 2.60000 | Epsilon: 0.01 | Win Rate: 0.37, Loss avg: 0.00064 | action_list: 16.08
Episode: 33000 | Score: 2.70000 | Epsilon: 0.01 | Win Rate: 0.32, Loss avg: 0.00059 | action_list: 13.9
Episode: 33100 | Score: 3.05000 | Epsilon: 0.01 | Win Rate: 0.44, Loss avg: 0.00063 | action_list: 17.09
Episode: 33200 | Score: 3.05000 | Epsilon: 0.01 | Win Rate: 0.4, Loss avg: 0.00059 | action_list: 12.7
Episode: 33300 | Score: 2.10000 | Epsilon: 0.01 | Win Rate: 0.37, Loss avg: 0.00064 | action_list: 12.52
Episode: 33400 | Score: 3.25000 | Epsilon: 0.01 | Win Rate: 0.44, Loss avg: 0.00059 | action_list: 17.51
Episode: 33500 | Score: 2.95000 | Epsilon: 0.01 | Win Rate: 0.39, Loss avg: 0.00062 | action_list: 15.19
Episode: 33600 | Score: 2.25000 | Epsilon: 0.01 | Win Rate: 0.3, Loss avg: 0.00062 | action_list: 14.48
Episode: 33700 | Score: 2.35000 | Epsilon: 0.01 | Win Rate: 0.35, Loss avg: 0.00061 | action_list: 18.95
Episode: 33800 | Score: 3.10000 | Epsilon: 0.01 | Win Rate: 0.45, Loss avg: 0.00061 | action_list: 16.07
Episode: 33900 | Score: 2.95000 | Epsilon: 0.01 | Win Rate: 0.39, Loss avg: 0.00062 | action_list: 15.34
Episode: 34000 | Score: 3.55000 | Epsilon: 0.01 | Win Rate: 0.44, Loss avg: 0.00056 | action_list: 17.32
Episode: 34100 | Score: 2.65000 | Epsilon: 0.01 | Win Rate: 0.4, Loss avg: 0.00062 | action_list: 14.85
Episode: 34200 | Score: 2.70000 | Epsilon: 0.01 | Win Rate: 0.43, Loss avg: 0.00060 | action_list: 14.31
Episode: 34300 | Score: 3.05000 | Epsilon: 0.01 | Win Rate: 0.43, Loss avg: 0.00058 | action_list: 12.86
Episode: 34400 | Score: 2.90000 | Epsilon: 0.01 | Win Rate: 0.45, Loss avg: 0.00062 | action_list: 14.43
Episode: 34500 | Score: 3.15000 | Epsilon: 0.01 | Win Rate: 0.45, Loss avg: 0.00062 | action_list: 17.04
Episode: 34600 | Score: 2.65000 | Epsilon: 0.01 | Win Rate: 0.37, Loss avg: 0.00062 | action_list: 14.16
Episode: 34700 | Score: 2.90000 | Epsilon: 0.01 | Win Rate: 0.45, Loss avg: 0.00062 | action_list: 13.07
Episode: 34800 | Score: 2.40000 | Epsilon: 0.01 | Win Rate: 0.44, Loss avg: 0.00064 | action_list: 12.91
Episode: 34900 | Score: 1.75000 | Epsilon: 0.01 | Win Rate: 0.32, Loss avg: 0.00057 | action_list: 14.63
Episode: 35000 | Score: 3.30000 | Epsilon: 0.01 | Win Rate: 0.42, Loss avg: 0.00059 | action_list: 12.3
Episode: 35100 | Score: 2.25000 | Epsilon: 0.01 | Win Rate: 0.36, Loss avg: 0.00062 | action_list: 13.05
Episode: 35200 | Score: 2.70000 | Epsilon: 0.01 | Win Rate: 0.44, Loss avg: 0.00060 | action_list: 15.71
Episode: 35300 | Score: 3.20000 | Epsilon: 0.01 | Win Rate: 0.43, Loss avg: 0.00061 | action_list: 14.94
Episode: 35400 | Score: 3.00000 | Epsilon: 0.01 | Win Rate: 0.32, Loss avg: 0.00062 | action_list: 15.54
Episode: 35500 | Score: 3.00000 | Epsilon: 0.01 | Win Rate: 0.46, Loss avg: 0.00054 | action_list: 14.02
Episode: 35600 | Score: 3.25000 | Epsilon: 0.01 | Win Rate: 0.46, Loss avg: 0.00060 | action_list: 15.6
Episode: 35700 | Score: 3.60000 | Epsilon: 0.01 | Win Rate: 0.49, Loss avg: 0.00059 | action_list: 17.1
Episode: 35800 | Score: 3.65000 | Epsilon: 0.01 | Win Rate: 0.44, Loss avg: 0.00058 | action_list: 13.57
Episode: 35900 | Score: 4.25000 | Epsilon: 0.01 | Win Rate: 0.51, Loss avg: 0.00058 | action_list: 14.72
Episode: 36000 | Score: 2.50000 | Epsilon: 0.01 | Win Rate: 0.36, Loss avg: 0.00062 | action_list: 12.73
Episode: 36100 | Score: 3.20000 | Epsilon: 0.01 | Win Rate: 0.5, Loss avg: 0.00058 | action_list: 17.0
Episode: 36200 | Score: 3.70000 | Epsilon: 0.01 | Win Rate: 0.46, Loss avg: 0.00059 | action_list: 14.67
Episode: 36300 | Score: 3.40000 | Epsilon: 0.01 | Win Rate: 0.49, Loss avg: 0.00058 | action_list: 13.92
Episode: 36400 | Score: 2.95000 | Epsilon: 0.01 | Win Rate: 0.45, Loss avg: 0.00060 | action_list: 14.56
Episode: 36500 | Score: 2.80000 | Epsilon: 0.01 | Win Rate: 0.44, Loss avg: 0.00059 | action_list: 12.87
Episode: 36600 | Score: 3.05000 | Epsilon: 0.01 | Win Rate: 0.41, Loss avg: 0.00058 | action_list: 14.87
Episode: 36700 | Score: 2.95000 | Epsilon: 0.01 | Win Rate: 0.39, Loss avg: 0.00060 | action_list: 12.58
Episode: 36800 | Score: 3.30000 | Epsilon: 0.01 | Win Rate: 0.47, Loss avg: 0.00058 | action_list: 13.71
Episode: 36900 | Score: 2.00000 | Epsilon: 0.01 | Win Rate: 0.38, Loss avg: 0.00062 | action_list: 13.67
Episode: 37000 | Score: 3.80000 | Epsilon: 0.01 | Win Rate: 0.51, Loss avg: 0.00058 | action_list: 20.02
Episode: 37100 | Score: 3.25000 | Epsilon: 0.01 | Win Rate: 0.45, Loss avg: 0.00060 | action_list: 14.93
Episode: 37200 | Score: 3.55000 | Epsilon: 0.01 | Win Rate: 0.5, Loss avg: 0.00061 | action_list: 13.76
Episode: 37300 | Score: 3.35000 | Epsilon: 0.01 | Win Rate: 0.48, Loss avg: 0.00059 | action_list: 14.09
Episode: 37400 | Score: 3.85000 | Epsilon: 0.01 | Win Rate: 0.5, Loss avg: 0.00062 | action_list: 14.32
Episode: 37500 | Score: 3.20000 | Epsilon: 0.01 | Win Rate: 0.39, Loss avg: 0.00058 | action_list: 13.88
Episode: 37600 | Score: 3.45000 | Epsilon: 0.01 | Win Rate: 0.38, Loss avg: 0.00061 | action_list: 16.02
Episode: 37700 | Score: 3.00000 | Epsilon: 0.01 | Win Rate: 0.48, Loss avg: 0.00062 | action_list: 12.71
Episode: 37800 | Score: 3.10000 | Epsilon: 0.01 | Win Rate: 0.42, Loss avg: 0.00056 | action_list: 14.72
Episode: 37900 | Score: 2.95000 | Epsilon: 0.01 | Win Rate: 0.38, Loss avg: 0.00058 | action_list: 17.51
Episode: 38000 | Score: 3.05000 | Epsilon: 0.01 | Win Rate: 0.43, Loss avg: 0.00060 | action_list: 13.41
Episode: 38100 | Score: 3.25000 | Epsilon: 0.01 | Win Rate: 0.43, Loss avg: 0.00060 | action_list: 15.71
Episode: 38200 | Score: 2.80000 | Epsilon: 0.01 | Win Rate: 0.38, Loss avg: 0.00060 | action_list: 14.16
Episode: 38300 | Score: 2.80000 | Epsilon: 0.01 | Win Rate: 0.42, Loss avg: 0.00060 | action_list: 14.19
Episode: 38400 | Score: 2.70000 | Epsilon: 0.01 | Win Rate: 0.46, Loss avg: 0.00057 | action_list: 16.02
Episode: 38500 | Score: 2.05000 | Epsilon: 0.01 | Win Rate: 0.32, Loss avg: 0.00059 | action_list: 17.75
Episode: 38600 | Score: 3.05000 | Epsilon: 0.01 | Win Rate: 0.39, Loss avg: 0.00058 | action_list: 13.36
Episode: 38700 | Score: 3.30000 | Epsilon: 0.01 | Win Rate: 0.45, Loss avg: 0.00057 | action_list: 14.09
Episode: 38800 | Score: 2.80000 | Epsilon: 0.01 | Win Rate: 0.37, Loss avg: 0.00062 | action_list: 14.83
Episode: 38900 | Score: 3.05000 | Epsilon: 0.01 | Win Rate: 0.44, Loss avg: 0.00059 | action_list: 15.77
Episode: 39000 | Score: 3.60000 | Epsilon: 0.01 | Win Rate: 0.46, Loss avg: 0.00063 | action_list: 15.83
Episode: 39100 | Score: 3.65000 | Epsilon: 0.01 | Win Rate: 0.46, Loss avg: 0.00059 | action_list: 13.58
Episode: 39200 | Score: 3.30000 | Epsilon: 0.01 | Win Rate: 0.49, Loss avg: 0.00053 | action_list: 14.52
Episode: 39300 | Score: 3.20000 | Epsilon: 0.01 | Win Rate: 0.44, Loss avg: 0.00060 | action_list: 15.67
Episode: 39400 | Score: 2.35000 | Epsilon: 0.01 | Win Rate: 0.41, Loss avg: 0.00063 | action_list: 11.89
Episode: 39500 | Score: 3.30000 | Epsilon: 0.01 | Win Rate: 0.42, Loss avg: 0.00061 | action_list: 13.8
Episode: 39600 | Score: 2.75000 | Epsilon: 0.01 | Win Rate: 0.43, Loss avg: 0.00058 | action_list: 15.39
Episode: 39700 | Score: 4.10000 | Epsilon: 0.01 | Win Rate: 0.49, Loss avg: 0.00058 | action_list: 16.94
Episode: 39800 | Score: 3.75000 | Epsilon: 0.01 | Win Rate: 0.5, Loss avg: 0.00060 | action_list: 14.76
Episode: 39900 | Score: 3.95000 | Epsilon: 0.01 | Win Rate: 0.5, Loss avg: 0.00060 | action_list: 13.37
Episode: 40000 | Score: 4.10000 | Epsilon: 0.01 | Win Rate: 0.51, Loss avg: 0.00059 | action_list: 16.67
Episode: 40100 | Score: 3.30000 | Epsilon: 0.01 | Win Rate: 0.47, Loss avg: 0.00056 | action_list: 13.86
Episode: 40200 | Score: 2.65000 | Epsilon: 0.01 | Win Rate: 0.41, Loss avg: 0.00058 | action_list: 14.86
Episode: 40300 | Score: 2.40000 | Epsilon: 0.01 | Win Rate: 0.4, Loss avg: 0.00056 | action_list: 16.54
Episode: 40400 | Score: 4.05000 | Epsilon: 0.01 | Win Rate: 0.49, Loss avg: 0.00057 | action_list: 15.44
Episode: 40500 | Score: 3.75000 | Epsilon: 0.01 | Win Rate: 0.46, Loss avg: 0.00058 | action_list: 13.24
Episode: 40600 | Score: 3.35000 | Epsilon: 0.01 | Win Rate: 0.42, Loss avg: 0.00057 | action_list: 15.65
Episode: 40700 | Score: 3.35000 | Epsilon: 0.01 | Win Rate: 0.48, Loss avg: 0.00057 | action_list: 16.43
Episode: 40800 | Score: 2.70000 | Epsilon: 0.01 | Win Rate: 0.39, Loss avg: 0.00057 | action_list: 12.15
Episode: 40900 | Score: 3.90000 | Epsilon: 0.01 | Win Rate: 0.5, Loss avg: 0.00057 | action_list: 14.95
Episode: 41000 | Score: 2.85000 | Epsilon: 0.01 | Win Rate: 0.41, Loss avg: 0.00056 | action_list: 12.81
Episode: 41100 | Score: 2.90000 | Epsilon: 0.01 | Win Rate: 0.44, Loss avg: 0.00056 | action_list: 14.05
Episode: 41200 | Score: 3.05000 | Epsilon: 0.01 | Win Rate: 0.45, Loss avg: 0.00061 | action_list: 16.0
Episode: 41300 | Score: 2.60000 | Epsilon: 0.01 | Win Rate: 0.36, Loss avg: 0.00057 | action_list: 12.72
Episode: 41400 | Score: 3.10000 | Epsilon: 0.01 | Win Rate: 0.44, Loss avg: 0.00057 | action_list: 12.67
Episode: 41500 | Score: 2.85000 | Epsilon: 0.01 | Win Rate: 0.45, Loss avg: 0.00058 | action_list: 14.49
Episode: 41600 | Score: 3.05000 | Epsilon: 0.01 | Win Rate: 0.43, Loss avg: 0.00060 | action_list: 14.49
Episode: 41700 | Score: 3.50000 | Epsilon: 0.01 | Win Rate: 0.46, Loss avg: 0.00060 | action_list: 18.92
Episode: 41800 | Score: 3.30000 | Epsilon: 0.01 | Win Rate: 0.39, Loss avg: 0.00059 | action_list: 15.35
Episode: 41900 | Score: 3.30000 | Epsilon: 0.01 | Win Rate: 0.47, Loss avg: 0.00055 | action_list: 13.0
Episode: 42000 | Score: 4.05000 | Epsilon: 0.01 | Win Rate: 0.48, Loss avg: 0.00055 | action_list: 14.79
Episode: 42100 | Score: 4.45000 | Epsilon: 0.01 | Win Rate: 0.59, Loss avg: 0.00058 | action_list: 15.1
Episode: 42200 | Score: 3.40000 | Epsilon: 0.01 | Win Rate: 0.44, Loss avg: 0.00060 | action_list: 15.96
Episode: 42300 | Score: 3.35000 | Epsilon: 0.01 | Win Rate: 0.47, Loss avg: 0.00059 | action_list: 13.74
Episode: 42400 | Score: 3.35000 | Epsilon: 0.01 | Win Rate: 0.48, Loss avg: 0.00057 | action_list: 13.43
Episode: 42500 | Score: 3.25000 | Epsilon: 0.01 | Win Rate: 0.47, Loss avg: 0.00057 | action_list: 14.89
Episode: 42600 | Score: 3.50000 | Epsilon: 0.01 | Win Rate: 0.43, Loss avg: 0.00058 | action_list: 14.46
Episode: 42700 | Score: 3.70000 | Epsilon: 0.01 | Win Rate: 0.51, Loss avg: 0.00059 | action_list: 13.82
Episode: 42800 | Score: 3.00000 | Epsilon: 0.01 | Win Rate: 0.42, Loss avg: 0.00057 | action_list: 14.36
Episode: 42900 | Score: 2.95000 | Epsilon: 0.01 | Win Rate: 0.43, Loss avg: 0.00056 | action_list: 17.21
Episode: 43000 | Score: 4.85000 | Epsilon: 0.01 | Win Rate: 0.58, Loss avg: 0.00059 | action_list: 18.1
Episode: 43100 | Score: 3.90000 | Epsilon: 0.01 | Win Rate: 0.54, Loss avg: 0.00057 | action_list: 15.55
Episode: 43200 | Score: 3.70000 | Epsilon: 0.01 | Win Rate: 0.53, Loss avg: 0.00054 | action_list: 13.43
Episode: 43300 | Score: 3.65000 | Epsilon: 0.01 | Win Rate: 0.53, Loss avg: 0.00055 | action_list: 15.68
Episode: 43400 | Score: 3.90000 | Epsilon: 0.01 | Win Rate: 0.5, Loss avg: 0.00056 | action_list: 16.15
Episode: 43500 | Score: 4.15000 | Epsilon: 0.01 | Win Rate: 0.55, Loss avg: 0.00051 | action_list: 14.45
Episode: 43600 | Score: 3.55000 | Epsilon: 0.01 | Win Rate: 0.54, Loss avg: 0.00058 | action_list: 15.27
Episode: 43700 | Score: 3.85000 | Epsilon: 0.01 | Win Rate: 0.42, Loss avg: 0.00052 | action_list: 14.44
Episode: 43800 | Score: 2.70000 | Epsilon: 0.01 | Win Rate: 0.43, Loss avg: 0.00059 | action_list: 17.7
Episode: 43900 | Score: 3.60000 | Epsilon: 0.01 | Win Rate: 0.5, Loss avg: 0.00051 | action_list: 15.91
Episode: 44000 | Score: 4.35000 | Epsilon: 0.01 | Win Rate: 0.52, Loss avg: 0.00053 | action_list: 16.47
Episode: 44100 | Score: 4.25000 | Epsilon: 0.01 | Win Rate: 0.56, Loss avg: 0.00050 | action_list: 13.84
Episode: 44200 | Score: 3.00000 | Epsilon: 0.01 | Win Rate: 0.47, Loss avg: 0.00059 | action_list: 13.03
Episode: 44300 | Score: 3.65000 | Epsilon: 0.01 | Win Rate: 0.52, Loss avg: 0.00054 | action_list: 13.33
Episode: 44400 | Score: 3.70000 | Epsilon: 0.01 | Win Rate: 0.51, Loss avg: 0.00055 | action_list: 14.21
Episode: 44500 | Score: 2.60000 | Epsilon: 0.01 | Win Rate: 0.43, Loss avg: 0.00056 | action_list: 17.16
Episode: 44600 | Score: 3.00000 | Epsilon: 0.01 | Win Rate: 0.44, Loss avg: 0.00054 | action_list: 15.19
Episode: 44700 | Score: 3.00000 | Epsilon: 0.01 | Win Rate: 0.41, Loss avg: 0.00055 | action_list: 17.14
Episode: 44800 | Score: 3.45000 | Epsilon: 0.01 | Win Rate: 0.49, Loss avg: 0.00053 | action_list: 15.28
Episode: 44900 | Score: 4.20000 | Epsilon: 0.01 | Win Rate: 0.53, Loss avg: 0.00055 | action_list: 15.19
Episode: 45000 | Score: 3.20000 | Epsilon: 0.01 | Win Rate: 0.43, Loss avg: 0.00058 | action_list: 13.27
Episode: 45100 | Score: 4.15000 | Epsilon: 0.01 | Win Rate: 0.5, Loss avg: 0.00051 | action_list: 17.49
Episode: 45200 | Score: 2.05000 | Epsilon: 0.01 | Win Rate: 0.39, Loss avg: 0.00053 | action_list: 13.57
Episode: 45300 | Score: 3.75000 | Epsilon: 0.01 | Win Rate: 0.48, Loss avg: 0.00052 | action_list: 14.63
Episode: 45400 | Score: 2.85000 | Epsilon: 0.01 | Win Rate: 0.42, Loss avg: 0.00053 | action_list: 14.06
Episode: 45500 | Score: 3.05000 | Epsilon: 0.01 | Win Rate: 0.44, Loss avg: 0.00053 | action_list: 14.87
Episode: 45600 | Score: 3.90000 | Epsilon: 0.01 | Win Rate: 0.45, Loss avg: 0.00056 | action_list: 13.04
Episode: 45700 | Score: 3.30000 | Epsilon: 0.01 | Win Rate: 0.43, Loss avg: 0.00052 | action_list: 20.46
Episode: 45800 | Score: 3.70000 | Epsilon: 0.01 | Win Rate: 0.48, Loss avg: 0.00055 | action_list: 13.62
Episode: 45900 | Score: 4.25000 | Epsilon: 0.01 | Win Rate: 0.55, Loss avg: 0.00052 | action_list: 15.07
Episode: 46000 | Score: 3.95000 | Epsilon: 0.01 | Win Rate: 0.51, Loss avg: 0.00055 | action_list: 14.65
Episode: 46100 | Score: 3.80000 | Epsilon: 0.01 | Win Rate: 0.47, Loss avg: 0.00055 | action_list: 13.16
Episode: 46200 | Score: 3.95000 | Epsilon: 0.01 | Win Rate: 0.56, Loss avg: 0.00054 | action_list: 14.55
Episode: 46300 | Score: 3.70000 | Epsilon: 0.01 | Win Rate: 0.53, Loss avg: 0.00053 | action_list: 13.93
Episode: 46400 | Score: 3.70000 | Epsilon: 0.01 | Win Rate: 0.55, Loss avg: 0.00057 | action_list: 14.47
Episode: 46500 | Score: 3.55000 | Epsilon: 0.01 | Win Rate: 0.51, Loss avg: 0.00055 | action_list: 15.72
Episode: 46600 | Score: 3.15000 | Epsilon: 0.01 | Win Rate: 0.46, Loss avg: 0.00052 | action_list: 13.45
Episode: 46700 | Score: 3.50000 | Epsilon: 0.01 | Win Rate: 0.51, Loss avg: 0.00051 | action_list: 18.25
Episode: 46800 | Score: 3.75000 | Epsilon: 0.01 | Win Rate: 0.5, Loss avg: 0.00053 | action_list: 13.37
Episode: 46900 | Score: 3.70000 | Epsilon: 0.01 | Win Rate: 0.45, Loss avg: 0.00054 | action_list: 13.6
Episode: 47000 | Score: 4.15000 | Epsilon: 0.01 | Win Rate: 0.57, Loss avg: 0.00058 | action_list: 14.74
Episode: 47100 | Score: 4.35000 | Epsilon: 0.01 | Win Rate: 0.54, Loss avg: 0.00057 | action_list: 16.47
Episode: 47200 | Score: 3.90000 | Epsilon: 0.01 | Win Rate: 0.49, Loss avg: 0.00057 | action_list: 13.69
Episode: 47300 | Score: 3.15000 | Epsilon: 0.01 | Win Rate: 0.42, Loss avg: 0.00054 | action_list: 15.5
Episode: 47400 | Score: 3.70000 | Epsilon: 0.01 | Win Rate: 0.46, Loss avg: 0.00053 | action_list: 13.22
Episode: 47500 | Score: 2.50000 | Epsilon: 0.01 | Win Rate: 0.35, Loss avg: 0.00056 | action_list: 13.41
Episode: 47600 | Score: 3.95000 | Epsilon: 0.01 | Win Rate: 0.49, Loss avg: 0.00053 | action_list: 16.48
Episode: 47700 | Score: 4.00000 | Epsilon: 0.01 | Win Rate: 0.47, Loss avg: 0.00056 | action_list: 18.29
Episode: 47800 | Score: 3.60000 | Epsilon: 0.01 | Win Rate: 0.51, Loss avg: 0.00053 | action_list: 14.69
Episode: 47900 | Score: 3.70000 | Epsilon: 0.01 | Win Rate: 0.44, Loss avg: 0.00056 | action_list: 15.54
Episode: 48000 | Score: 4.30000 | Epsilon: 0.01 | Win Rate: 0.56, Loss avg: 0.00051 | action_list: 14.75
Episode: 48100 | Score: 2.90000 | Epsilon: 0.01 | Win Rate: 0.47, Loss avg: 0.00054 | action_list: 18.19
Episode: 48200 | Score: 3.50000 | Epsilon: 0.01 | Win Rate: 0.46, Loss avg: 0.00055 | action_list: 14.3
Episode: 48300 | Score: 3.65000 | Epsilon: 0.01 | Win Rate: 0.45, Loss avg: 0.00051 | action_list: 12.74
Episode: 48400 | Score: 3.30000 | Epsilon: 0.01 | Win Rate: 0.48, Loss avg: 0.00053 | action_list: 13.35
Episode: 48500 | Score: 4.65000 | Epsilon: 0.01 | Win Rate: 0.57, Loss avg: 0.00054 | action_list: 15.01
Episode: 48600 | Score: 4.30000 | Epsilon: 0.01 | Win Rate: 0.56, Loss avg: 0.00053 | action_list: 14.2
Episode: 48700 | Score: 4.05000 | Epsilon: 0.01 | Win Rate: 0.52, Loss avg: 0.00050 | action_list: 15.6
Episode: 48800 | Score: 3.75000 | Epsilon: 0.01 | Win Rate: 0.56, Loss avg: 0.00050 | action_list: 17.61
Episode: 48900 | Score: 4.60000 | Epsilon: 0.01 | Win Rate: 0.58, Loss avg: 0.00054 | action_list: 16.87
Episode: 49000 | Score: 3.60000 | Epsilon: 0.01 | Win Rate: 0.57, Loss avg: 0.00053 | action_list: 12.71
Episode: 49100 | Score: 4.15000 | Epsilon: 0.01 | Win Rate: 0.47, Loss avg: 0.00054 | action_list: 15.17
Episode: 49200 | Score: 3.00000 | Epsilon: 0.01 | Win Rate: 0.4, Loss avg: 0.00057 | action_list: 13.53
Episode: 49300 | Score: 4.20000 | Epsilon: 0.01 | Win Rate: 0.53, Loss avg: 0.00052 | action_list: 16.73
Episode: 49400 | Score: 3.00000 | Epsilon: 0.01 | Win Rate: 0.42, Loss avg: 0.00049 | action_list: 15.72
Episode: 49500 | Score: 3.15000 | Epsilon: 0.01 | Win Rate: 0.45, Loss avg: 0.00052 | action_list: 12.52
Episode: 49600 | Score: 3.85000 | Epsilon: 0.01 | Win Rate: 0.58, Loss avg: 0.00052 | action_list: 17.84
Episode: 49700 | Score: 3.85000 | Epsilon: 0.01 | Win Rate: 0.55, Loss avg: 0.00050 | action_list: 13.35
Episode: 49800 | Score: 3.55000 | Epsilon: 0.01 | Win Rate: 0.45, Loss avg: 0.00053 | action_list: 13.61
Episode: 49900 | Score: 3.25000 | Epsilon: 0.01 | Win Rate: 0.48, Loss avg: 0.00053 | action_list: 17.64
"""

pattern = r"Episode: (\d+) \| Score: ([\-]?\d+\.\d+) \| Epsilon: (\d+\.\d+) \| Win Rate: (\d+\.\d+), Loss avg: ([\d\.nan]+) \| action_list: (\d+\.\d+)"
matches = re.findall(pattern, data)

#for match in matches:
    #print(match)

# 데이터를 배열로 변환
episodes = [int(match[0]) for match in matches]
#print(f"episodes: {episodes}") # [0, 100, 200, 300...]
scores = [float(match[1]) for match in matches]
epsilons = [float(match[2]) for match in matches]
win_rates = [float(match[3]) for match in matches]
loss_avgs = [float('nan' if match[4] == 'nan' else match[4]) for match in matches]
action_lists = [float(match[5]) for match in matches]
#print(f"len: {len(episodes)+1}") # length = 500

# 시각화
def visualization(episode, value, value_name, color):
    plt.figure(figsize = (15, 10))
    plt.plot(episode, value, color = color)
    plt.ylabel(value_name)
    plt.xlabel('episode')
    plt.title(f'Training {value_name} Over Episodes')
    plt.show()

visualization(episodes, scores, 'score', 'tab:blue')
visualization(episodes, win_rates, 'win rate', 'tab:green')
visualization(episodes, loss_avgs, 'loss', 'tab:red')
visualization(episodes, action_lists, 'action', 'tab:purple')
